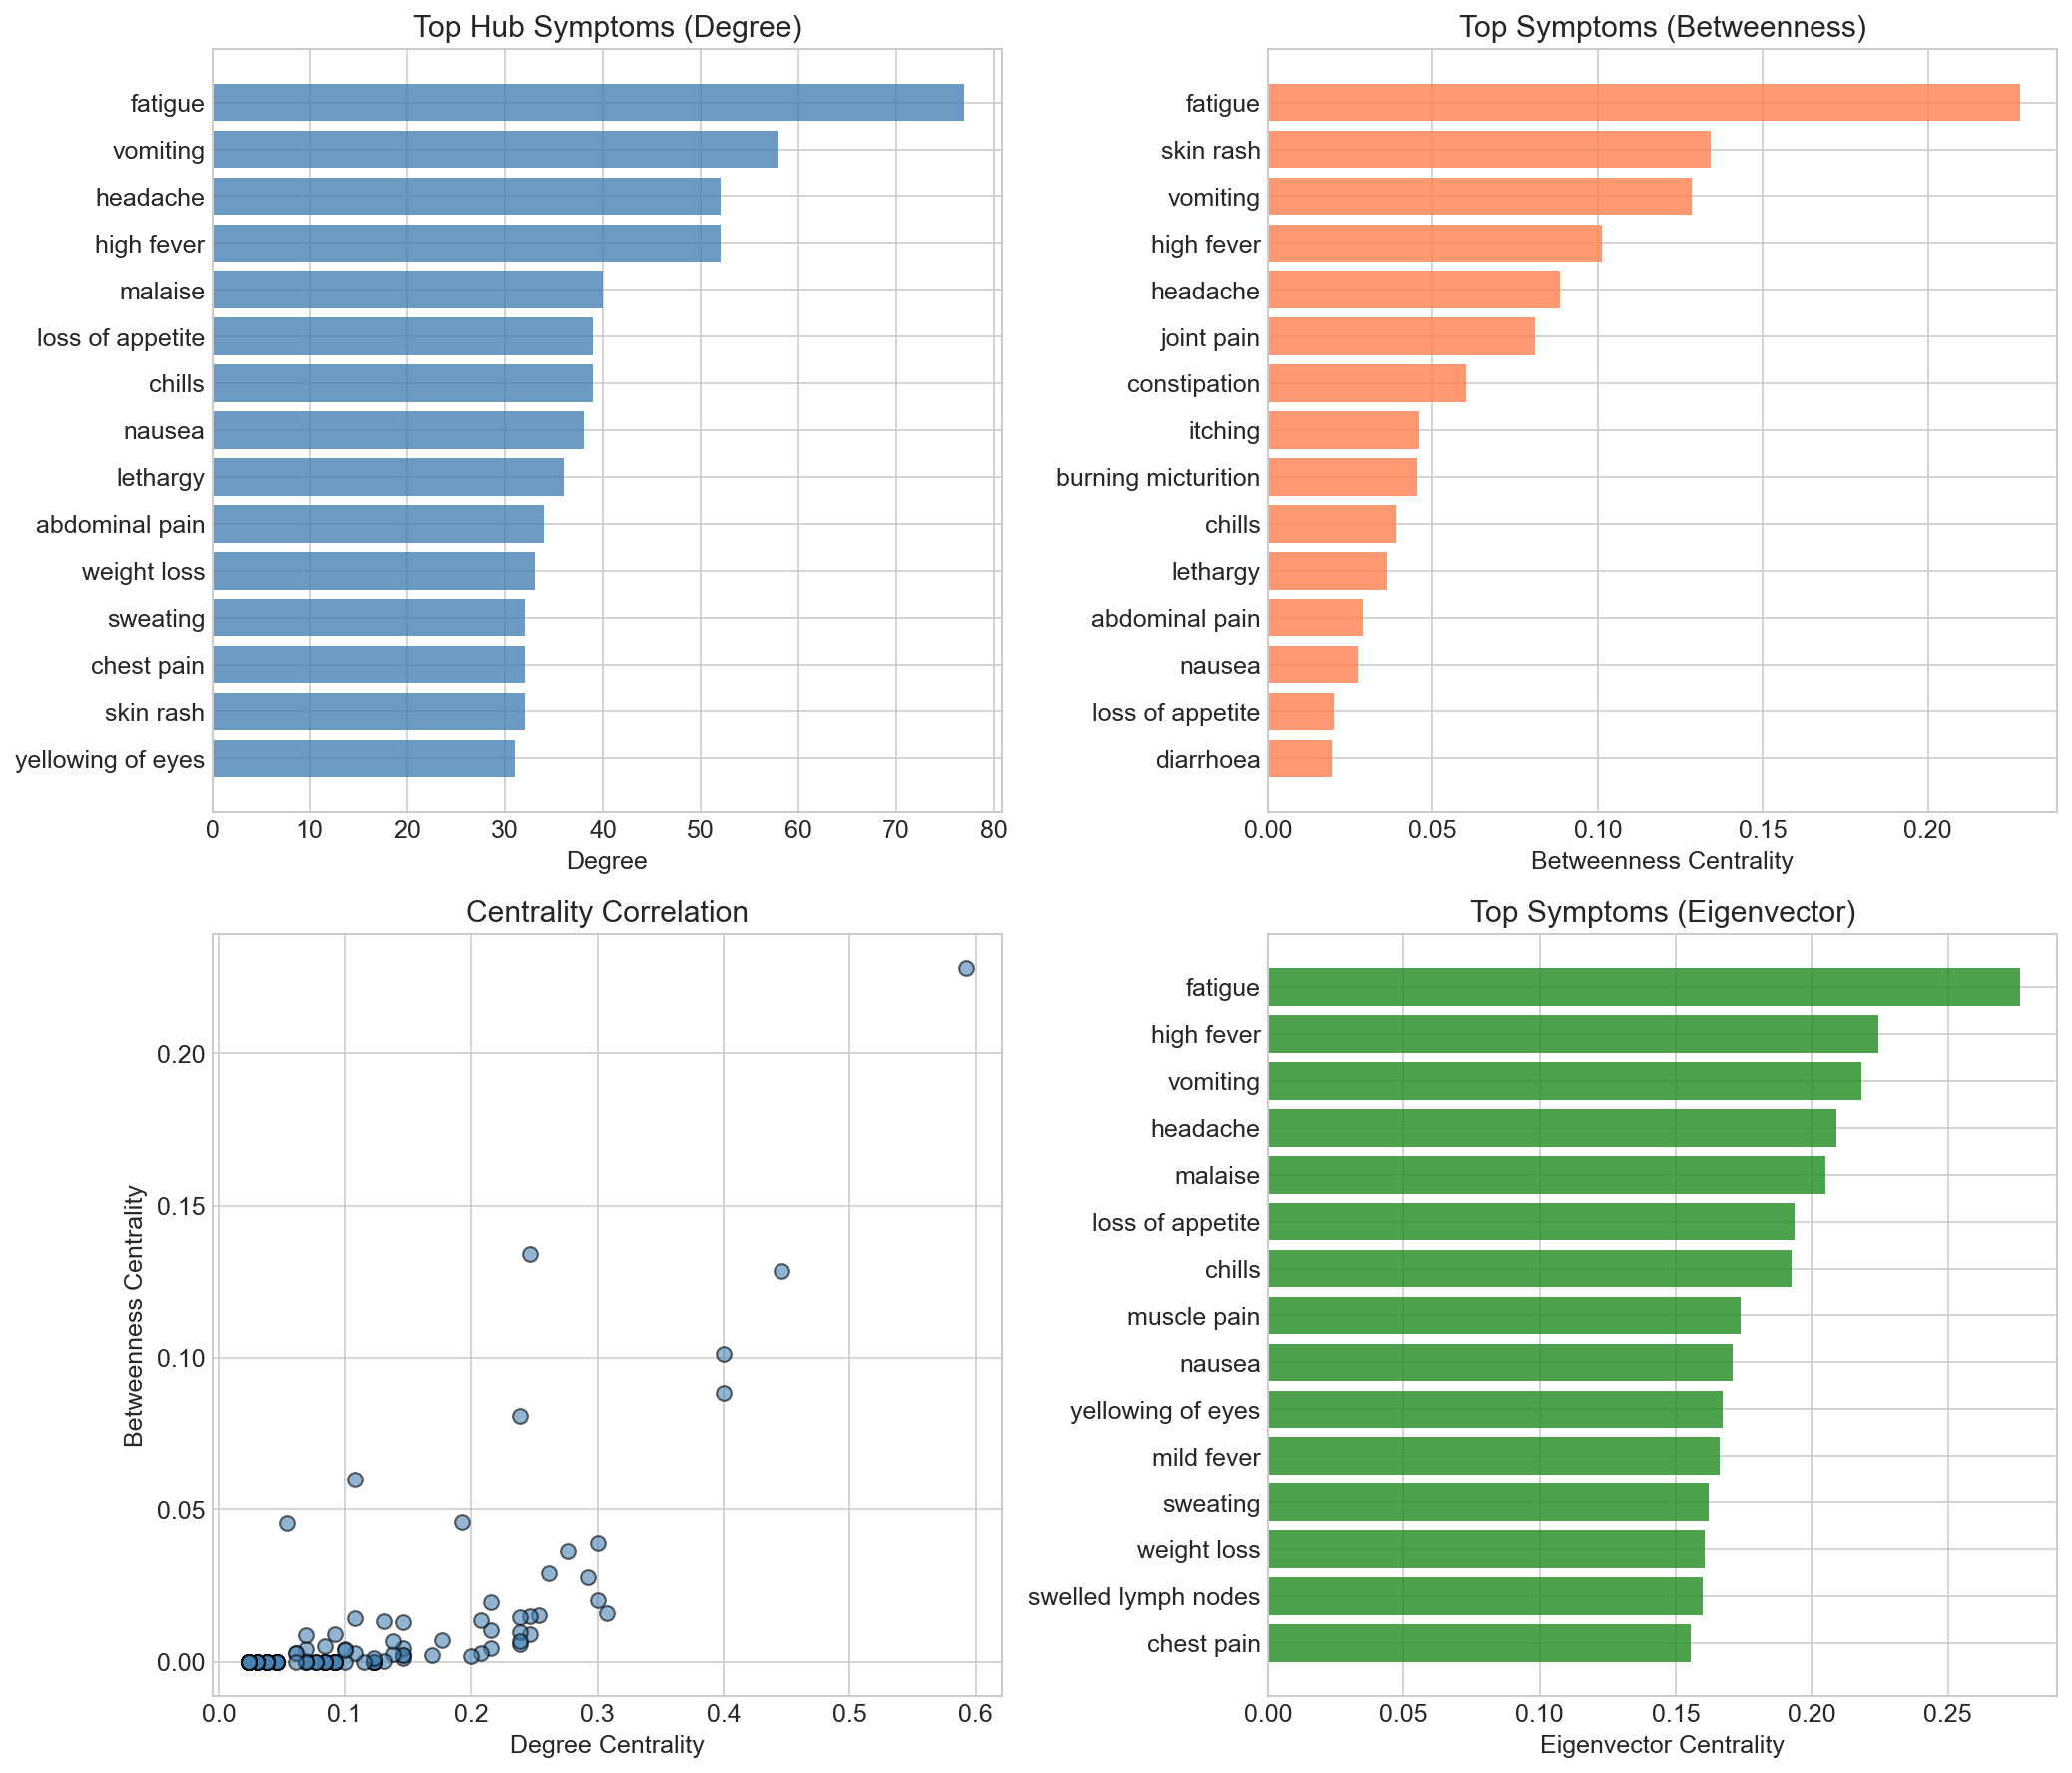

Data behind this chart, as committed beside it:
Symptom, Degree, Degree_Centrality, Betweenness_Centrality, Eigenvector_Centrality
fatigue, 77, 0.5923, 0.2279, 0.2765
vomiting, 58, 0.4462, 0.1286, 0.2183
headache, 52, 0.4, 0.08844, 0.2092
high fever, 52, 0.4, 0.1012, 0.2245
malaise, 40, 0.3077, 0.01605, 0.2051
loss of appetite, 39, 0.3, 0.02026, 0.1937
chills, 39, 0.3, 0.03885, 0.1926
nausea, 38, 0.2923, 0.02764, 0.1709
lethargy, 36, 0.2769, 0.03629, 0.1394
abdominal pain, 34, 0.2615, 0.02909, 0.1503
weight loss, 33, 0.2538, 0.01533, 0.1606
sweating, 32, 0.2462, 0.009104, 0.1623
chest pain, 32, 0.2462, 0.01514, 0.1555
skin rash, 32, 0.2462, 0.1341, 0.1167
yellowing of eyes, 31, 0.2385, 0.005692, 0.1673
irritability, 31, 0.2385, 0.01463, 0.1031
joint pain, 31, 0.2385, 0.08098, 0.1322
cough, 31, 0.2385, 0.009822, 0.1547
muscle pain, 31, 0.2385, 0.006637, 0.1739
diarrhoea, 28, 0.2154, 0.0195, 0.1379
swelled lymph nodes, 28, 0.2154, 0.004553, 0.1598
excessive hunger, 28, 0.2154, 0.01046, 0.0984
yellowish skin, 27, 0.2077, 0.01351, 0.1267
mild fever, 27, 0.2077, 0.002805, 0.1663
phlegm, 26, 0.2, 0.001875, 0.1476
itching, 25, 0.1923, 0.04599, 0.1216
blurred and distorted vision, 23, 0.1769, 0.007013, 0.08337
dark urine, 22, 0.1692, 0.002056, 0.1215
abnormal menstruation, 19, 0.1462, 0.002192, 0.06397
dizziness, 19, 0.1462, 0.01315, 0.0556
breathlessness, 19, 0.1462, 0.001286, 0.1123
depression, 19, 0.1462, 0.004398, 0.05584
mood swings, 19, 0.1462, 0.002192, 0.06397
fast heart rate, 18, 0.1385, 0.002656, 0.09317
continuous sneezing, 18, 0.1385, 0.006666, 0.09526
back pain, 17, 0.1308, 0.01337, 0.09292
red spots over body, 17, 0.1308, 0.0003561, 0.1103
runny nose, 16, 0.1231, 0.0, 0.09442
loss of smell, 16, 0.1231, 0.0, 0.09442
redness of eyes, 16, 0.1231, 0.0, 0.09442
congestion, 16, 0.1231, 0.0, 0.09442
throat irritation, 16, 0.1231, 0.0, 0.09442
sinus pressure, 16, 0.1231, 0.0, 0.09442
restlessness, 16, 0.1231, 0.001211, 0.06033
blood in sputum, 15, 0.1154, 0.0, 0.1032
obesity, 14, 0.1077, 0.002943, 0.03813
constipation, 14, 0.1077, 0.06011, 0.06594
muscle weakness, 14, 0.1077, 0.0142, 0.04867
pain behind the eyes, 13, 0.1, 0.0, 0.08868
acidity, 13, 0.1, 0.004126, 0.04736
indigestion, 13, 0.1, 0.003708, 0.04832
acute liver failure, 12, 0.09231, 0.0, 0.07386
swollen extremeties, 12, 0.09231, 0.0, 0.0359
cold hands and feets, 12, 0.09231, 0.0, 0.0359
stomach bleeding, 12, 0.09231, 0.0, 0.07386
weight gain, 12, 0.09231, 0.0, 0.0359
coma, 12, 0.09231, 0.0, 0.07386
puffy face and eyes, 12, 0.09231, 0.0, 0.0359
brittle nails, 12, 0.09231, 0.0, 0.0359
stiff neck, 12, 0.09231, 0.009187, 0.02843
... 71 more rows
